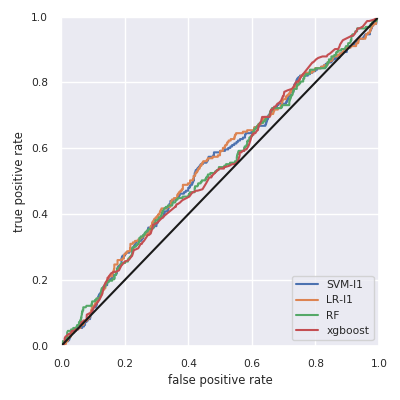

Source data for this figure (header and first rows):
, skl-SVM-l1, skl-LR-l1, skl-RF, xgboost
Accuracy, 0.799, 0.799, 0.799, 0.799
F1w, 0.71, 0.71, 0.71, 0.71
AUC, 0.547, 0.551, 0.541, 0.542
